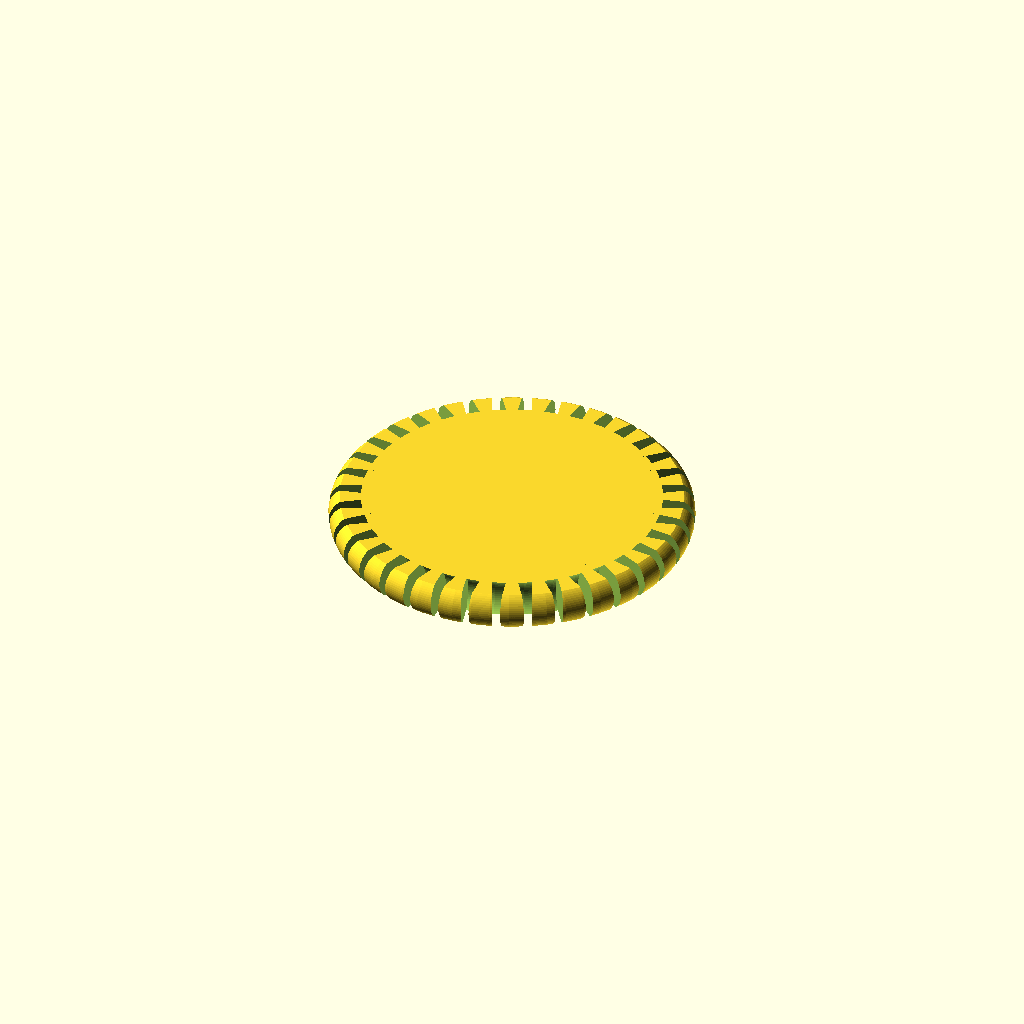
Cell 1: the model at its default parameters.
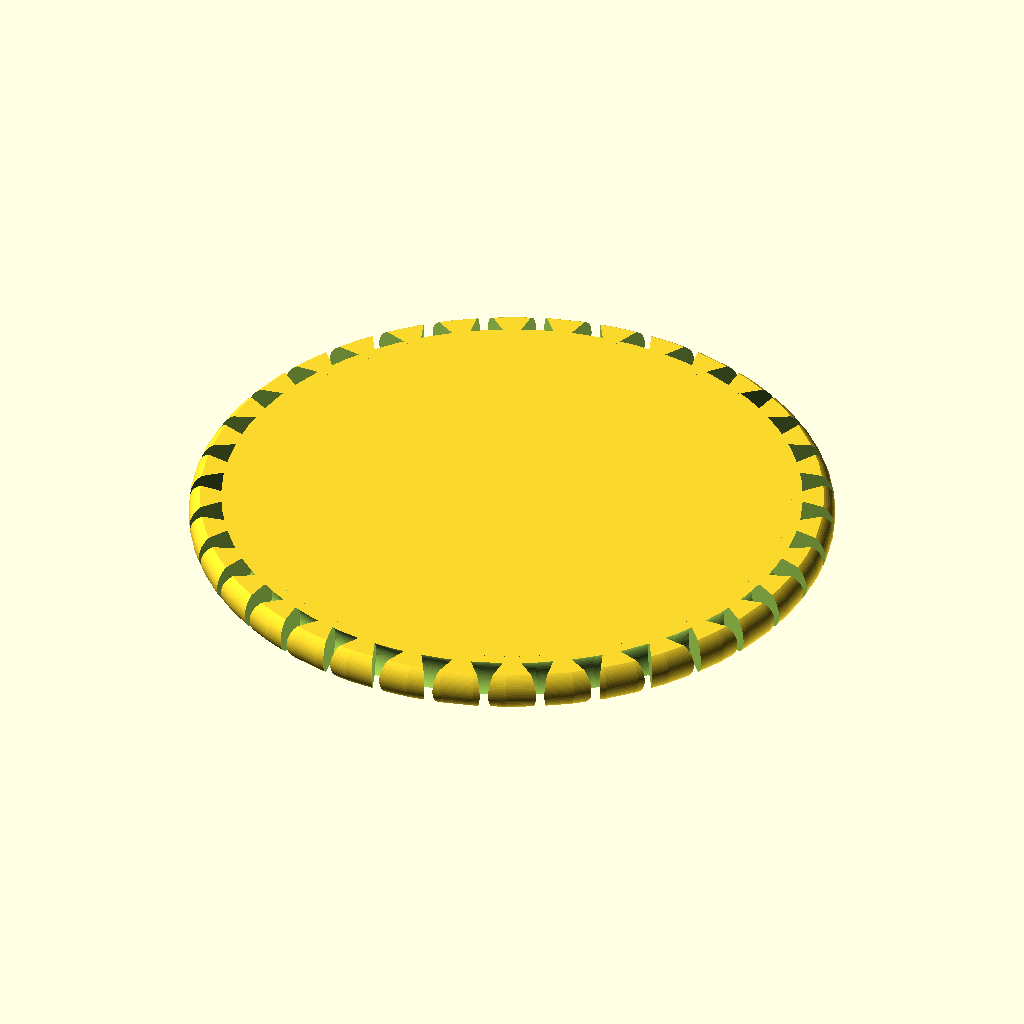
Cell 2 — wrist_diameter set to 102, the other parameters unchanged.
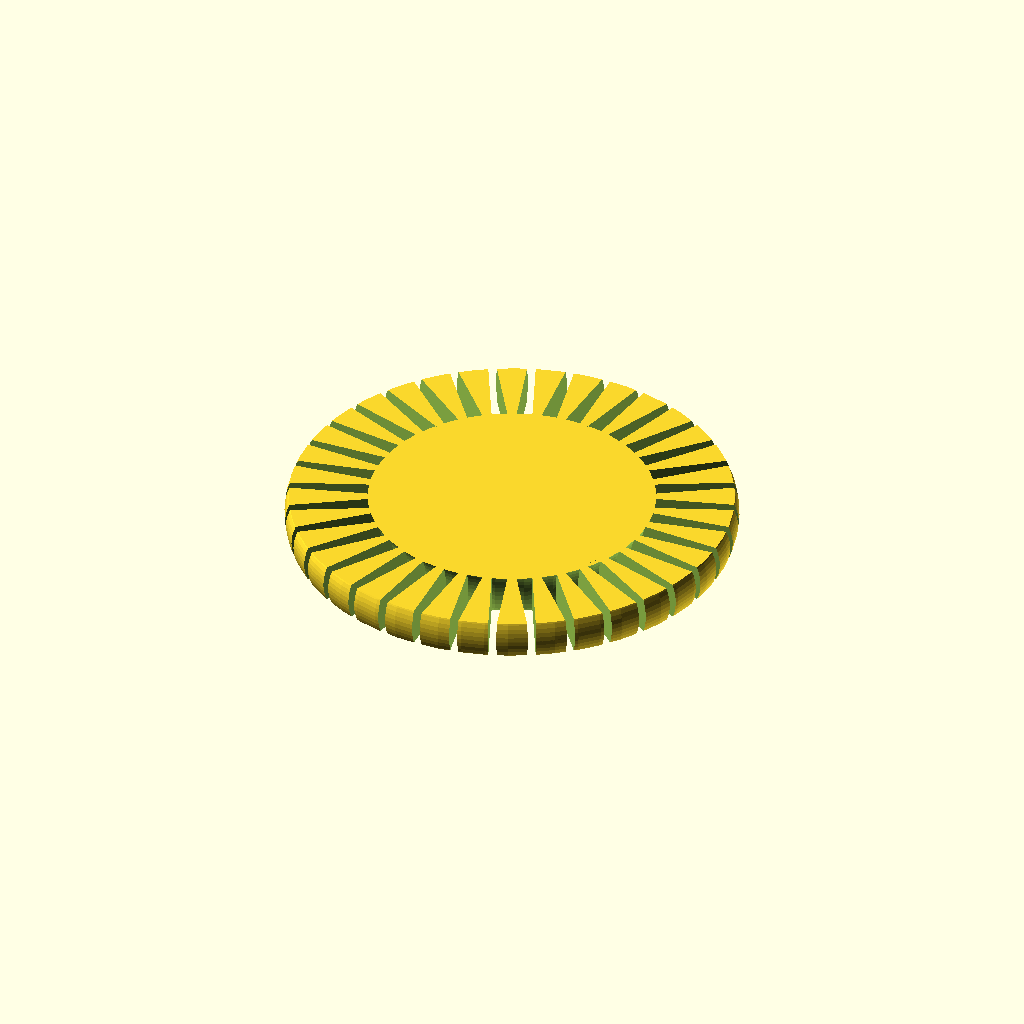
Cell 3: the same model with band_diameter = 16.
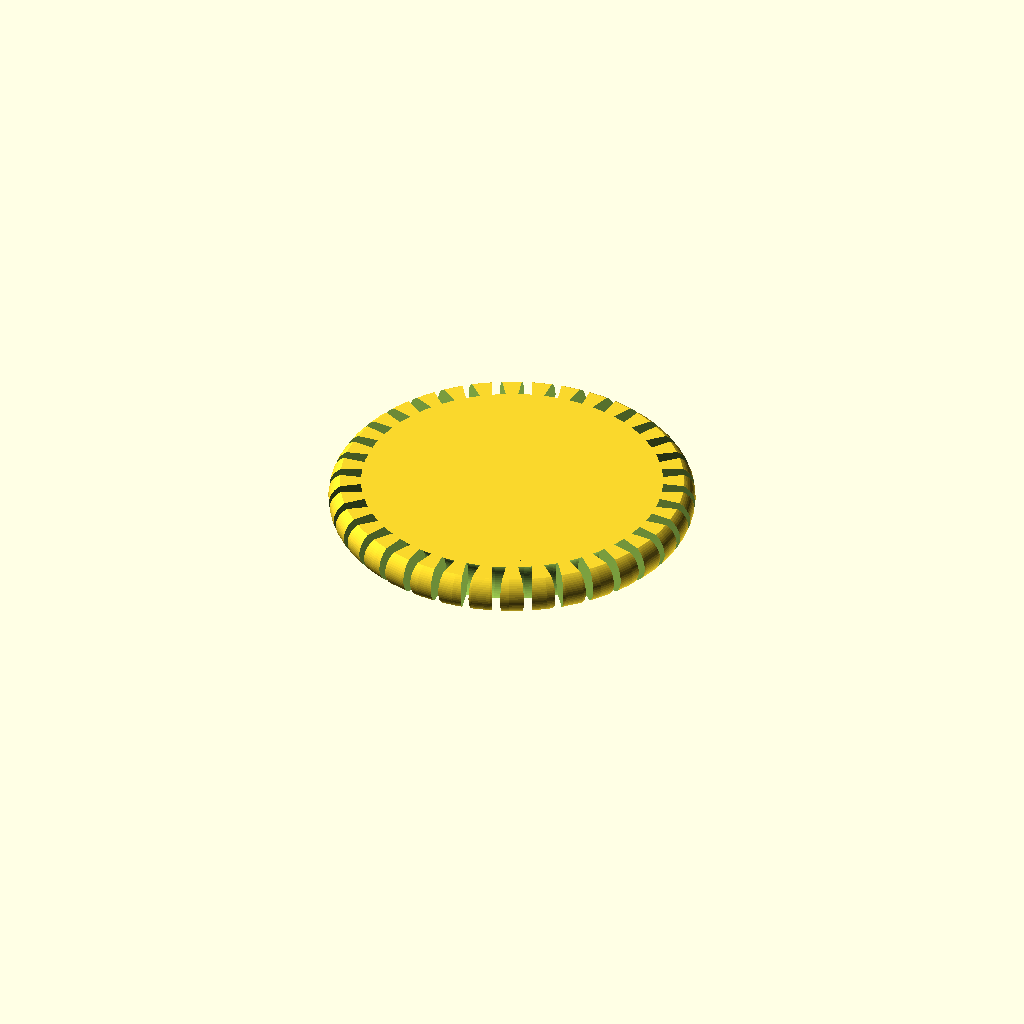
Cell 4: band_width = 14 (everything else at default).
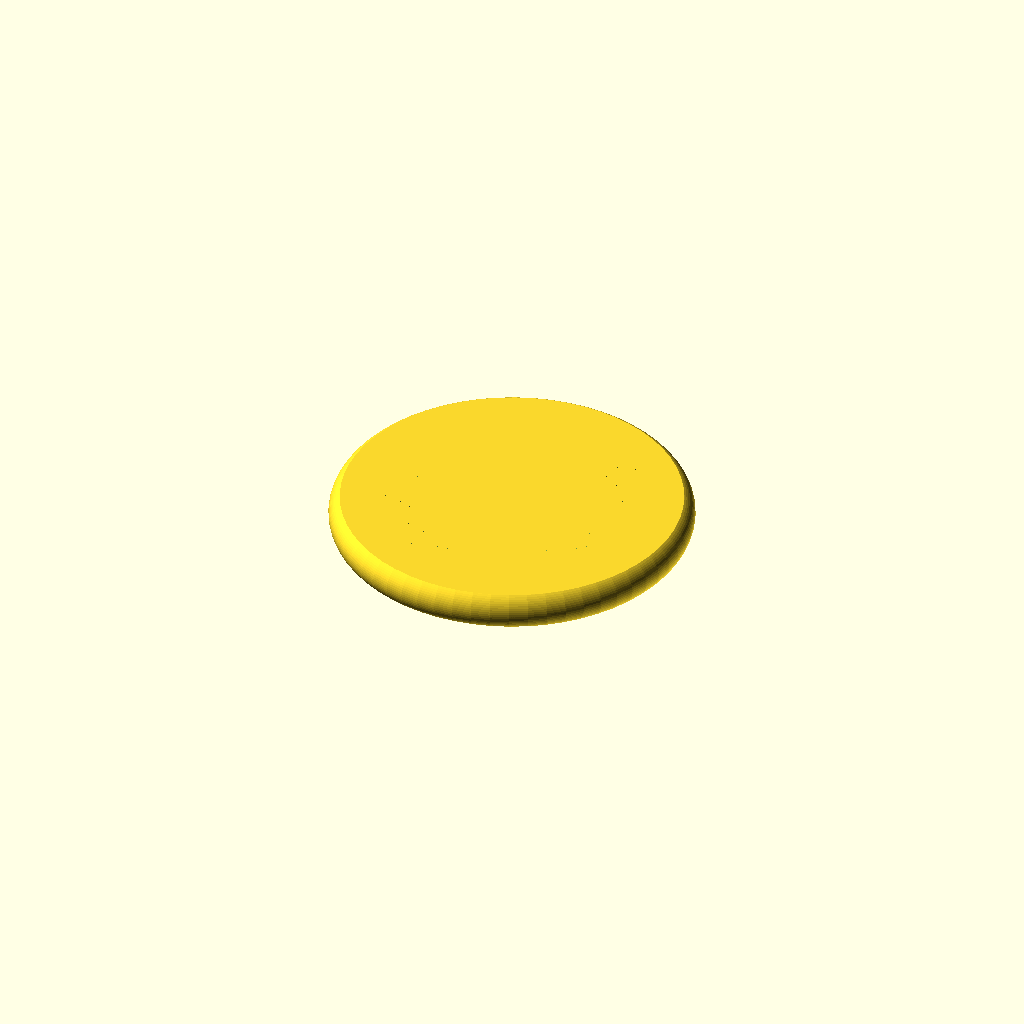
Cell 5: the same model with notch_count = 72.
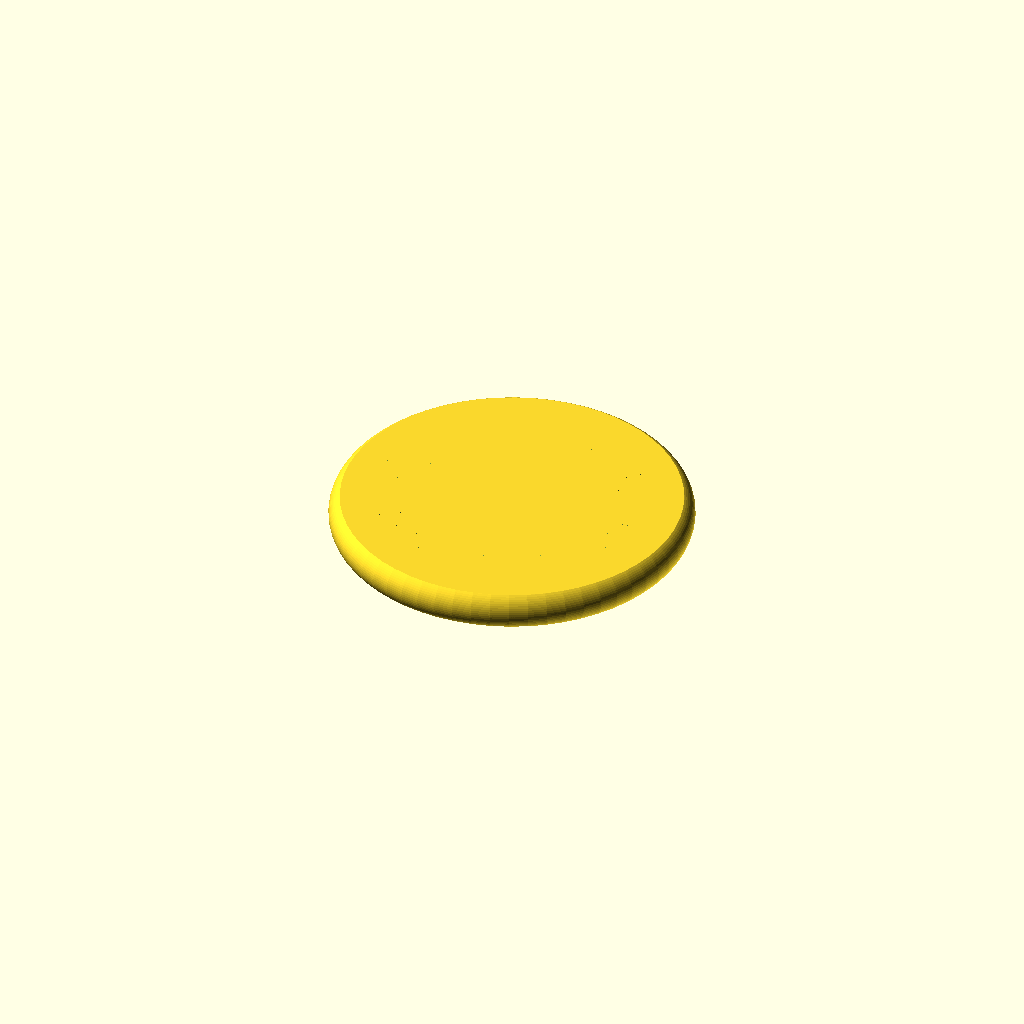
Cell 6: the same model with notch_gap = 3.
One fixed orthographic camera (rotation 55°, 0°, 25°; colour scheme Cornfield) for every cell.
OpenSCAD source file inputs/thingiverse/files/thing-293413/Customizable-Circular-Band-Bracelet/torusbracelet.scad:
// Customizable Circular Band Bracelet
// preview[tilt:top];

/* [Bracelet] */

// Inner diameter of bracelet.
wrist_diameter = 51;

// Cross sectional diameter of bracelet band.
band_diameter = 8;

// Sides of band are trimmed flat to this width; must be less than diameter.
band_width = 7;

// Number of notches to cut in band for flexibility.
notch_count = 36;

// Width of outer notch openings. Ensure large enough to avoid fusing.
notch_gap = 1.5;

/* [Hidden] */

$fn=60;
pi = 3.1415926535;

inner_radius = wrist_diameter / 2;
band_radius = band_diameter / 2;
torus_radius = inner_radius + band_radius;
outer_radius = torus_radius + band_radius;
notch_angle = 360/notch_count;
half_gap = notch_gap / 2;

inner_gap_angle = (notch_angle/2) - ((180 * half_gap) / (pi * inner_radius));
outer_gap_angle = (180 * half_gap) / (pi * outer_radius);
inner_gap_x = inner_radius * sin(inner_gap_angle);
inner_gap_y = inner_radius * cos(inner_gap_angle);
outer_gap_x = outer_radius * sin(outer_gap_angle);
outer_gap_y = outer_radius * cos(outer_gap_angle);
notch_tip_y = outer_gap_y + ((outer_gap_x * (outer_gap_y - inner_gap_y)) / (inner_gap_x - outer_gap_x));

translate([0, 0, band_width/2]) Bracelet();

/*
 *	Cut notches from disc to form final bracelet model.
 *	(Intended to be printed without top or bottom surfaces.)
 */
module Bracelet() {
	difference() {
		OuterEdge();
		Notches();
	}
}

/*
 *	Clips a circular array of wedges out of the InnerEdge ring,
 *	forming the notches that will be cut from the OuterEdge disc.
 */
module Notches() {
	intersection() {
		InnerEdge();
		for (i = [0:notch_count-1]) {
			rotate([0, 0, notch_angle*i]) Wedge();
		}
	}
}

/*
 *	Makes a triangular prism. Sized such that when subtracted
 *	from bracelet band an appropriate gap will be left between
 *	neighboring cuts, both on the inner and outer surfaces.
 */
module Wedge() {
	linear_extrude(height=band_diameter, center=true) {
		polygon(points=[
				[0, notch_tip_y],
				[inner_gap_x, inner_gap_y],
				[-inner_gap_x, inner_gap_y]]);
	}
}

/*
 *	Makes a disc like this, defining the outer edge of the band.
 *	  _______________
 *	 /               \
 *	|        +        |
 *	 \_______________/
 *
 *	Notches are subtracted from this disk to form the final bracelet.
 *
 */
module OuterEdge() {
	intersection() {
		rotate_extrude() {
			translate([torus_radius, 0, 0]) circle(r=band_radius);
			translate([torus_radius/2, 0, 0]) square([torus_radius, band_diameter], center=true);
		}
		// if band width is not less than band diameter, force an arbitrary value less than diameter
		cylinder(r=outer_radius, h=(band_width < band_diameter ? band_width : band_diameter - 1), center=true);
	}
}

/*
 *	Makes a torus like this, defining the inner edge of the band.
 *	 ____         ____
 *	|    \-------/    |
 *	|     |  +  |     |
 *	|____/-------\____|
 *
 * Wedge is cut out of this torus to form curved notch pattern.
 *
 */
module InnerEdge() {
	union() {
		rotate_extrude() {
			translate([torus_radius, 0, 0]) circle(r=band_radius);
		}
		difference() {
			cylinder(r=outer_radius+1, h=band_diameter, center=true);
			cylinder(r=torus_radius, h=band_diameter, center=true);
		}
	}
}
Parameter table extracted from the source (name, type, default, range or options):
wrist_diameter: number, default 51
band_diameter: number, default 8
band_width: number, default 7
notch_count: number, default 36
notch_gap: number, default 1.5
